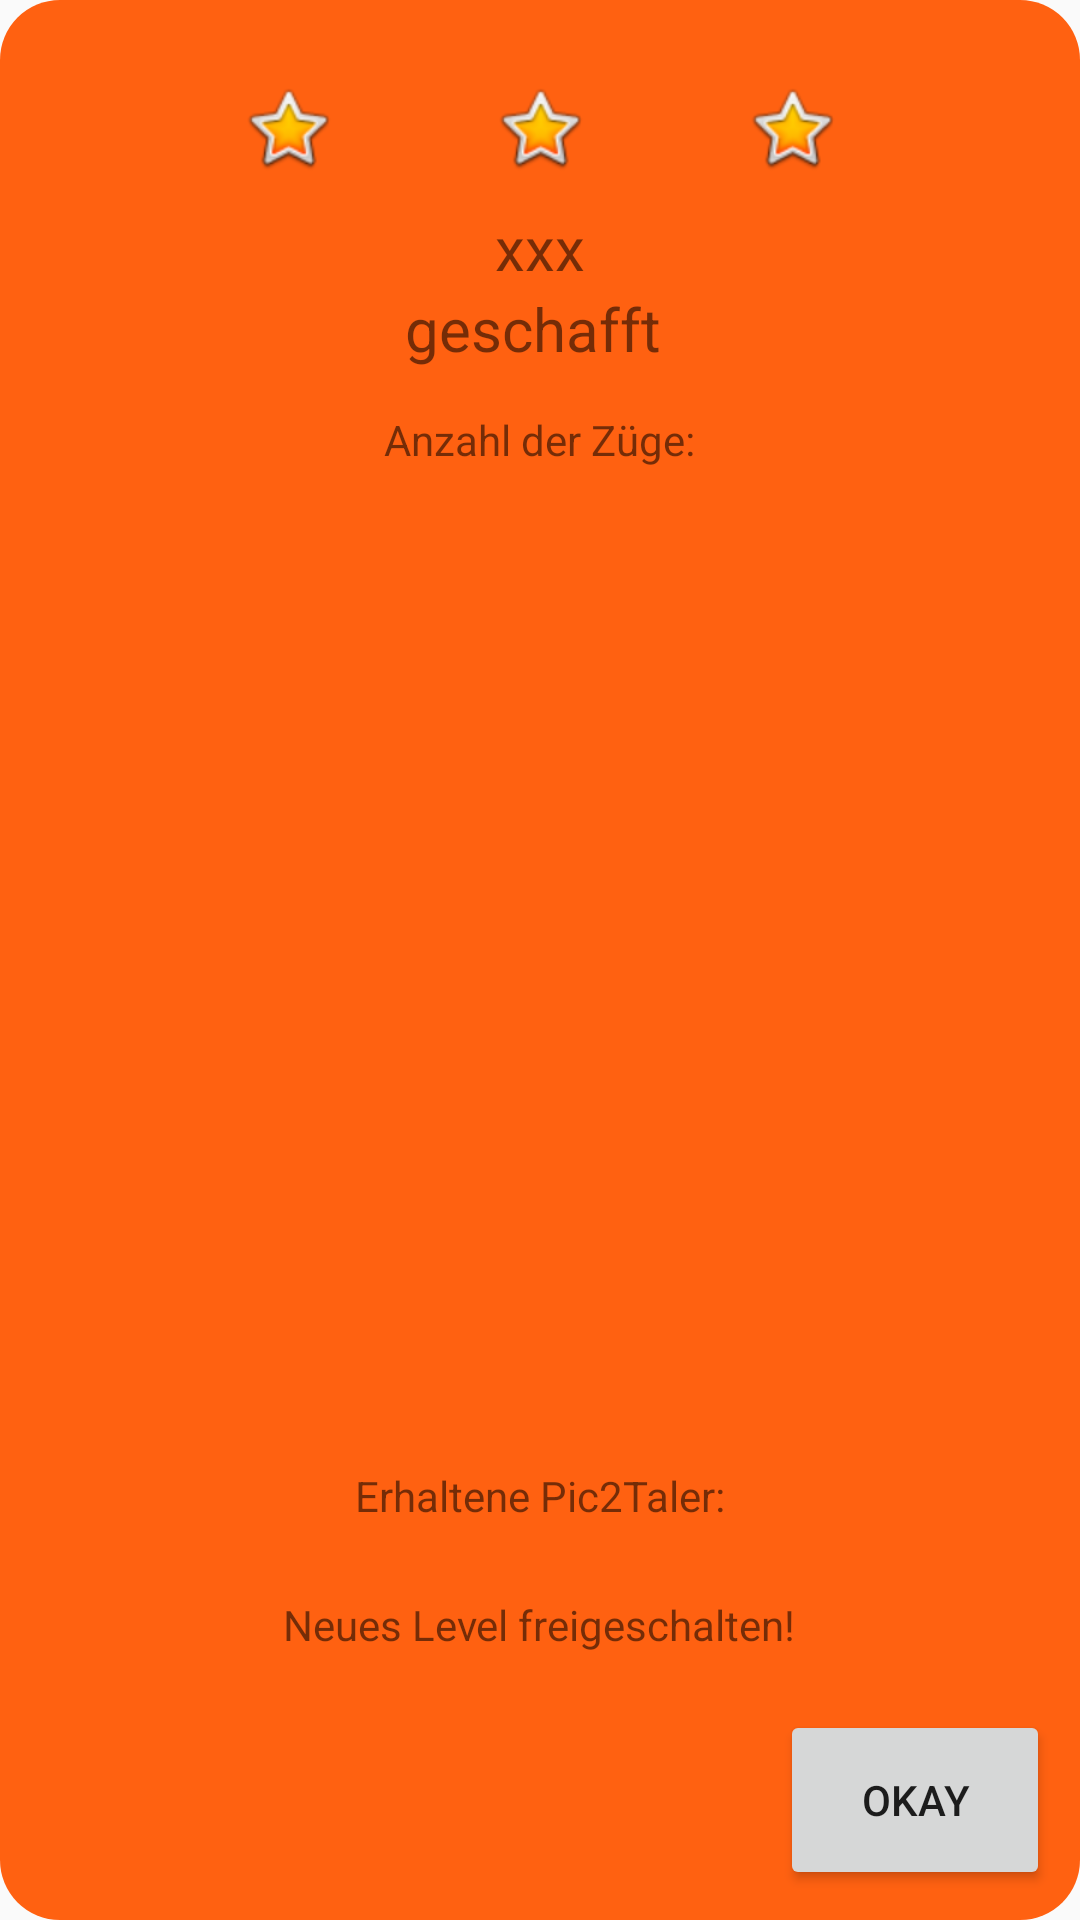

Produce the Android XML layout that renders to this screen, including the resource entries it uses.
<!-- AndroidManifest.xml: application theme Theme.AppCompat.Light.DarkActionBar -->
<!-- res/layout/results.xml -->
<?xml version="1.0" encoding="utf-8"?>
<RelativeLayout xmlns:android="http://schemas.android.com/apk/res/android"
    xmlns:app="http://schemas.android.com/apk/res-auto"
    android:layout_width="240dp"
    android:layout_height="315dp"
    android:background="@drawable/popupborder">

    <TextView
        android:id="@+id/headerTextView"
        android:layout_width="200dp"
        android:layout_height="47dp"
        android:layout_alignParentTop="true"
        android:layout_centerHorizontal="true"
        android:layout_marginTop="49dp"
        android:gravity="center"
        android:text="xxx"
        android:textSize="20sp" />

    <TextView
        android:id="@+id/headerTextView2"
        android:layout_width="90dp"
        android:layout_height="wrap_content"
        android:layout_alignParentTop="true"
        android:layout_centerHorizontal="true"
        android:layout_marginTop="86dp"
        android:text="geschafft"
        android:textSize="20sp" />

    <TextView
        android:id="@+id/zuegeTextView"
        android:layout_width="wrap_content"
        android:layout_height="wrap_content"
        android:layout_alignParentTop="true"
        android:layout_centerHorizontal="true"
        android:layout_marginTop="127dp"
        android:text="Anzahl der Züge:" />

    <TextView
        android:id="@+id/pic2talerNumber"
        android:layout_width="wrap_content"
        android:layout_height="wrap_content"
        android:layout_alignParentBottom="true"
        android:layout_centerHorizontal="true"
        android:layout_marginBottom="122dp"
        android:text="Erhaltene Pic2Taler:" />

    <TextView
        android:id="@+id/maybeTextView"
        android:layout_width="wrap_content"
        android:layout_height="wrap_content"
        android:layout_alignParentBottom="true"
        android:layout_centerHorizontal="true"
        android:layout_marginBottom="79dp"
        android:text="Neues Level freigeschalten!" />

    <Button
        android:id="@+id/backBtn"
        android:layout_width="90dp"
        android:layout_height="60dp"
        android:layout_alignParentEnd="true"
        android:layout_alignParentBottom="true"
        android:layout_marginEnd="0dp"
        android:layout_marginBottom="0dp"
        android:onClick="goBackBtn"
        android:text="okay" />

    <ImageView
        android:id="@+id/starImage2"
        android:layout_width="wrap_content"
        android:layout_height="wrap_content"
        android:layout_above="@+id/headerTextView"
        android:layout_centerHorizontal="true"
        android:layout_marginBottom="-49dp"
        android:visibility="visible"
        android:src="@android:drawable/btn_star_big_on" />

    <ImageView
        android:id="@+id/starImage1"
        android:layout_width="wrap_content"
        android:layout_height="wrap_content"
        android:layout_alignStart="@+id/headerTextView"
        android:layout_alignTop="@+id/starImage2"
        android:visibility="visible"
        android:src="@android:drawable/btn_star_big_on" />

    <ImageView
        android:id="@+id/starImage3"
        android:layout_width="wrap_content"
        android:layout_height="wrap_content"
        android:layout_above="@+id/headerTextView"
        android:layout_alignEnd="@+id/headerTextView"
        android:layout_marginBottom="-49dp"
        android:src="@android:drawable/btn_star_big_on" />

</RelativeLayout>
<!-- resources referenced by this layout -->
<resources>
  <!-- drawable popupborder (drawable) -->
  <?xml version="1.0" encoding="utf-8"?>
      <shape xmlns:android="http://schemas.android.com/apk/res/android" android:shape="rectangle">
          <corners android:radius="20dp"/>
          <padding android:left="10dp" android:right="10dp" android:top="10dp" android:bottom="10dp"/>
          <solid android:color="#FF6111"/>
      </shape>
</resources>
